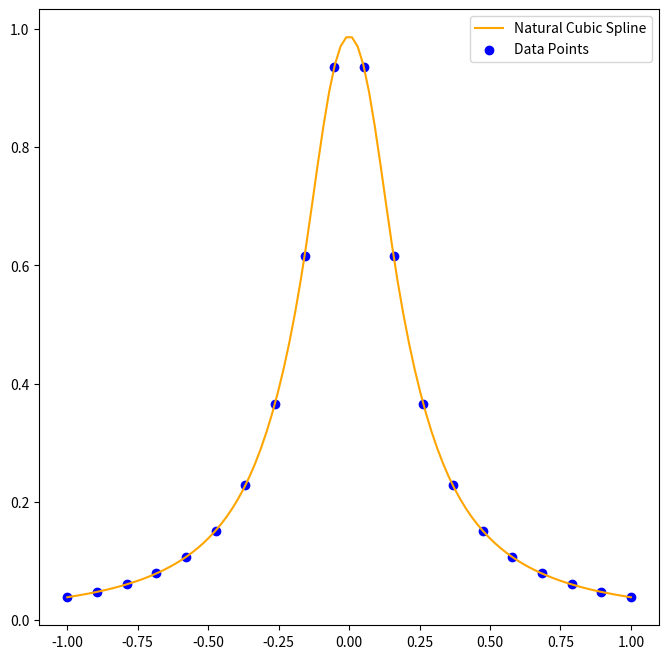

Reproduce this figure in Python.
import numpy as np
import matplotlib.pyplot as plt
from scipy.interpolate import CubicSpline


def F(x):
    return 1 / (1 + 25 * x**2)


x = np.linspace(-1, 1, 20)
y = F(x)


def plot_spline(x, y):
    cs = CubicSpline(x, y, bc_type="natural")

    x_new = np.linspace(-1, 1, 100)
    y_new = cs(x_new)

    plt.figure(figsize=(8, 8))
    plt.plot(x_new, y_new, label="Natural Cubic Spline", color="orange")
    plt.scatter(x, y, color="blue", label="Data Points")
    plt.legend()
    plt.show()


plot_spline(x, y)
